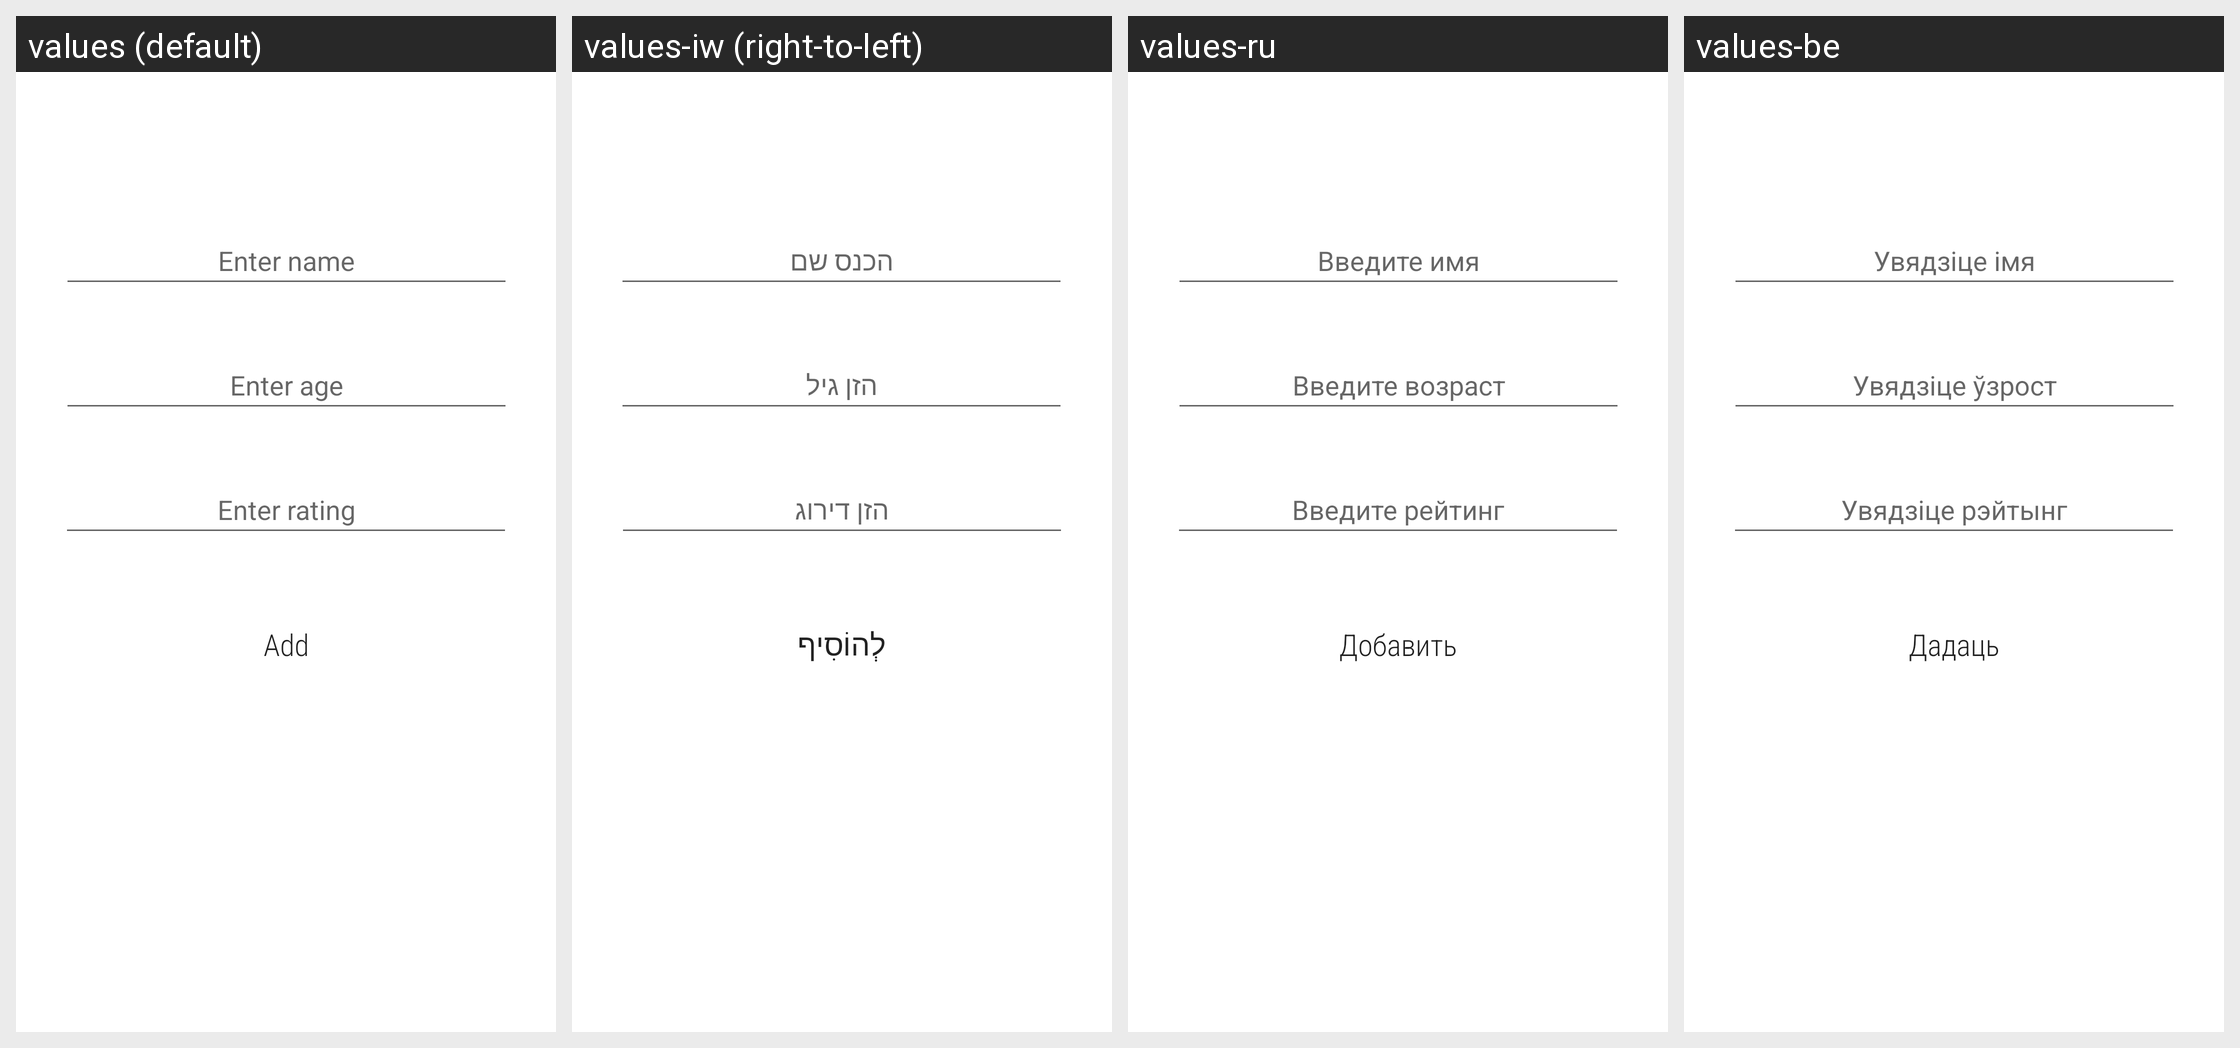

The same Android screen rendered under several of its app's locales, left to right. List the strings drawn on it with the default value and each locale's translation.
Android screen res/layout/fragment_student.xml rendered under 4 locales, left to right: values (default), values-iw (right-to-left), values-ru, values-be. Device: Nexus 5 (rendered at 1080×1920; each locale shown at half size, 540×960, under a caption strip naming it); theme Theme.StorageRoomOrCursor.
Other locales in the repository, not shown: values-pl.
Strings drawn on this screen, with the default value and each locale's value (text and hints the layout hard-codes, and strings that could not be matched under every locale, appear in the picture but are not listed):

student_name_hint
  values: Enter name
  values-iw: הכנס שם
  values-ru: Введите имя
  values-be: Увядзіце імя

student_age_hint
  values: Enter age
  values-iw: הזן גיל
  values-ru: Введите возраст
  values-be: Увядзіце ўзрост

student_rating_hint
  values: Enter rating
  values-iw: הזן דירוג
  values-ru: Введите рейтинг
  values-be: Увядзіце рэйтынг

add
  values: Add
  values-iw: לְהוֹסִיף
  values-ru: Добавить
  values-be: Дадаць
